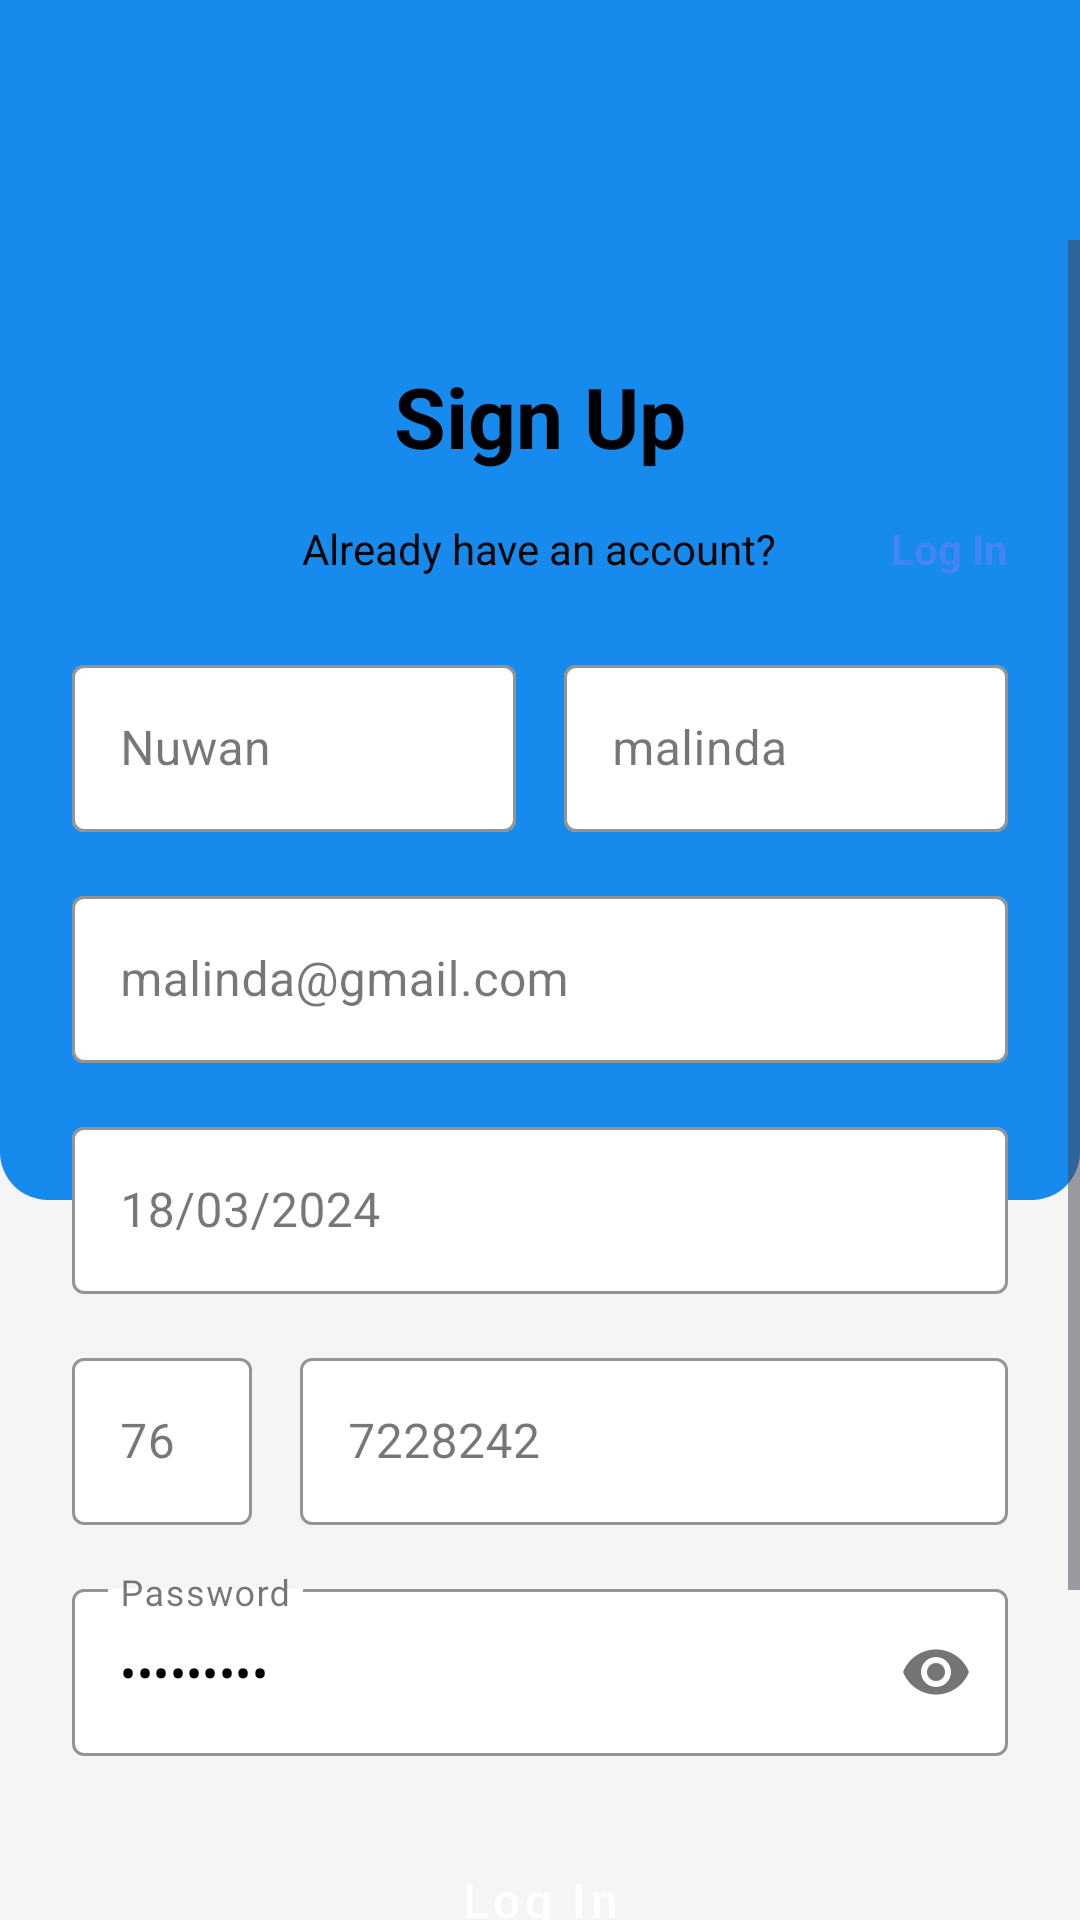

Write the Android layout XML for this screen, with the resource values it uses.
<!-- AndroidManifest.xml: application theme Theme.Vego_App -->
<!-- res/layout/activity_signup_page.xml -->
<?xml version="1.0" encoding="utf-8"?>
<RelativeLayout xmlns:android="http://schemas.android.com/apk/res/android"
    xmlns:app="http://schemas.android.com/apk/res-auto"
    android:layout_width="match_parent"
    android:layout_height="match_parent"
    android:background="#F5F5F5">

    
    <View
        android:id="@+id/topBackgroundRectangle"
        android:layout_width="match_parent"
        android:layout_height="400dp"
        android:layout_alignParentTop="true"
        android:background="@drawable/rectangle_sigin_background" />

    <ScrollView
        android:layout_width="match_parent"
        android:layout_height="match_parent"
        android:paddingTop="80dp">

        <LinearLayout
            android:layout_width="match_parent"
            android:layout_height="wrap_content"
            android:orientation="vertical"
            android:padding="24dp">

            
            <TextView
                android:layout_width="wrap_content"
                android:layout_height="wrap_content"
                android:text="Sign Up"
                android:textSize="28sp"
                android:textColor="#000000"
                android:textStyle="bold"
                android:layout_gravity="center_horizontal"
                android:layout_marginTop="16dp"
                android:layout_marginBottom="16dp"/>

            
            <RelativeLayout
                android:layout_width="match_parent"
                android:layout_height="wrap_content"
                android:layout_marginBottom="24dp">

                <TextView
                    android:layout_width="wrap_content"
                    android:layout_height="wrap_content"
                    android:layout_centerInParent="true"
                    android:text="Already have an account?"
                    android:textColor="#050505" />

                <TextView
                    android:layout_width="wrap_content"
                    android:layout_height="wrap_content"
                    android:text="Log In"
                    android:textColor="#4285F4"
                    android:textStyle="bold"
                    android:layout_alignParentRight="true"
                    android:layout_centerVertical="true"/>
            </RelativeLayout>

            
            <LinearLayout
                android:layout_width="match_parent"
                android:layout_height="wrap_content"
                android:orientation="horizontal"
                android:layout_marginBottom="16dp">

                <com.google.android.material.textfield.TextInputLayout
                    android:layout_width="0dp"
                    android:layout_height="wrap_content"
                    android:layout_weight="1"
                    style="@style/Widget.MaterialComponents.TextInputLayout.OutlinedBox"
                    android:layout_marginEnd="8dp"
                    app:boxBackgroundColor="#FFFFFF"
                    app:boxStrokeColor="#4285F4">

                    <com.google.android.material.textfield.TextInputEditText
                        android:layout_width="match_parent"
                        android:layout_height="wrap_content"
                        android:hint="Nuwan"
                        android:textColor="#000000"/>
                </com.google.android.material.textfield.TextInputLayout>

                <com.google.android.material.textfield.TextInputLayout
                    android:layout_width="0dp"
                    android:layout_height="wrap_content"
                    android:layout_weight="1"
                    style="@style/Widget.MaterialComponents.TextInputLayout.OutlinedBox"
                    android:layout_marginStart="8dp"
                    app:boxBackgroundColor="#FFFFFF"
                    app:boxStrokeColor="#4285F4">

                    <com.google.android.material.textfield.TextInputEditText
                        android:layout_width="match_parent"
                        android:layout_height="wrap_content"
                        android:hint="malinda"
                        android:textColor="#000000"/>
                </com.google.android.material.textfield.TextInputLayout>
            </LinearLayout>

            
            <com.google.android.material.textfield.TextInputLayout
                android:layout_width="match_parent"
                android:layout_height="wrap_content"
                style="@style/Widget.MaterialComponents.TextInputLayout.OutlinedBox"
                android:layout_marginBottom="16dp"
                app:boxBackgroundColor="#FFFFFF"
                app:boxStrokeColor="#4285F4">

                <com.google.android.material.textfield.TextInputEditText
                    android:layout_width="match_parent"
                    android:layout_height="wrap_content"
                    android:hint="malinda@gmail.com"
                    android:inputType="textEmailAddress"
                    android:textColor="#000000"/>
            </com.google.android.material.textfield.TextInputLayout>

            
            <com.google.android.material.textfield.TextInputLayout
                android:layout_width="match_parent"
                android:layout_height="wrap_content"
                style="@style/Widget.MaterialComponents.TextInputLayout.OutlinedBox"
                android:layout_marginBottom="16dp"
                app:boxBackgroundColor="#FFFFFF"
                app:boxStrokeColor="#4285F4">

                <com.google.android.material.textfield.TextInputEditText
                    android:layout_width="match_parent"
                    android:layout_height="wrap_content"
                    android:hint="18/03/2024"
                    android:textColor="#000000"/>
            </com.google.android.material.textfield.TextInputLayout>

            
            <LinearLayout
                android:layout_width="match_parent"
                android:layout_height="wrap_content"
                android:orientation="horizontal"
                android:layout_marginBottom="16dp">

                <com.google.android.material.textfield.TextInputLayout
                    android:layout_width="60dp"
                    android:layout_height="wrap_content"
                    style="@style/Widget.MaterialComponents.TextInputLayout.OutlinedBox"
                    android:layout_marginEnd="8dp"
                    app:boxBackgroundColor="#FFFFFF"
                    app:boxStrokeColor="#4285F4">

                    <com.google.android.material.textfield.TextInputEditText
                        android:layout_width="match_parent"
                        android:layout_height="wrap_content"
                        android:hint="76"
                        android:textColor="#000000"/>
                </com.google.android.material.textfield.TextInputLayout>

                <com.google.android.material.textfield.TextInputLayout
                    android:layout_width="0dp"
                    android:layout_height="wrap_content"
                    android:layout_weight="1"
                    style="@style/Widget.MaterialComponents.TextInputLayout.OutlinedBox"
                    android:layout_marginStart="8dp"
                    app:boxBackgroundColor="#FFFFFF"
                    app:boxStrokeColor="#4285F4">

                    <com.google.android.material.textfield.TextInputEditText
                        android:layout_width="match_parent"
                        android:layout_height="wrap_content"
                        android:hint="7228242"
                        android:inputType="phone"
                        android:textColor="#000000"/>
                </com.google.android.material.textfield.TextInputLayout>
            </LinearLayout>

            
            <com.google.android.material.textfield.TextInputLayout
                android:layout_width="match_parent"
                android:layout_height="wrap_content"
                style="@style/Widget.MaterialComponents.TextInputLayout.OutlinedBox"
                android:layout_marginBottom="24dp"
                app:passwordToggleEnabled="true"
                app:boxBackgroundColor="#FFFFFF"
                app:boxStrokeColor="#4285F4">

                <com.google.android.material.textfield.TextInputEditText
                    android:layout_width="match_parent"
                    android:layout_height="wrap_content"
                    android:hint="Password"
                    android:inputType="textPassword"
                    android:text="*********"
                    android:textColor="#000000"/>
            </com.google.android.material.textfield.TextInputLayout>

            
            <Button
                android:id="@+id/btnLoginSignUp"
                style="@style/Widget.MaterialComponents.Button"
                android:layout_width="match_parent"
                android:layout_height="wrap_content"
                android:layout_marginBottom="24dp"
                android:backgroundTint="#4285F4"
                android:text="Log In"
                android:textAllCaps="false"
                android:textColor="#FFFFFF"
                android:textSize="16sp" />

            
            <RelativeLayout
                android:layout_width="match_parent"
                android:layout_height="wrap_content"
                android:layout_marginBottom="24dp">

                <View
                    android:layout_width="match_parent"
                    android:layout_height="1dp"
                    android:background="#E0E0E0"
                    android:layout_centerVertical="true"/>

                <TextView
                    android:layout_width="wrap_content"
                    android:layout_height="wrap_content"
                    android:text="Or"
                    android:paddingStart="16dp"
                    android:paddingEnd="16dp"
                    android:background="#F5F5F5"
                    android:textColor="#666666"
                    android:layout_centerInParent="true"/>
            </RelativeLayout>

            
            <Button
                android:id="@+id/btnGoogle"
                style="@style/Widget.MaterialComponents.Button.OutlinedButton"
                android:layout_width="match_parent"
                android:layout_height="wrap_content"
                android:backgroundTint="@android:color/transparent"
                android:drawableLeft="@drawable/goog_icon"
                android:drawablePadding="8dp"
                android:text="Sign up with Google"
                android:textAllCaps="false"
                android:textColor="#4285F4" />

        </LinearLayout>
    </ScrollView>
</RelativeLayout>
<!-- resources referenced by this layout -->
<resources>
  <!-- drawable goog_icon (drawable) -->
  <?xml version="1.0" encoding="utf-8"?>
  <vector xmlns:android="http://schemas.android.com/apk/res/android"
      android:width="24dp"
      android:height="24dp"
      android:viewportWidth="24"
      android:viewportHeight="24">
  
      <path
          android:fillColor="#FF0000"
          android:pathData="M12.2,12.2h9.6c0.1,0.6 0.2,1.2 0.2,1.9 0,6.5 -4.6,11.1 -11.1,11.1C5.4,25.2 0,19.8 0,13.1S5.4,1 12.1,1c3.1,0 5.8,1.2 7.9,3.1l-3.2,3.2c-1.2-1.1 -2.8-1.8 -4.7-1.8 -4,0 -7.2,3.3 -7.2,7.4s3.2,7.4 7.2,7.4c4.6,0 6.4-3.3 6.7-5.1H12.2V12.2z" />
  
      <path
          android:fillColor="#008000"
          android:pathData="M3.7,13.1c0-4,3.2-7.4,7.2-7.4 1.9,0,3.5,0.7,4.7,1.8l3.2-3.2C17,1.2 14.3,0 11.2,0 5.1,0 0,5.1 0,11.4c0,3.2,1.3,6.1,3.4,8.2l2.5-2.5C4.9,15.9 3.7,14.6 3.7,13.1z" />
  
      <path
          android:fillColor="#FFD700"
          android:pathData="M11.2,25.2c3.1,0 5.8-1.2 7.9-3.1l-3.2-3.2c-1.2,1.1-2.8,1.8-4.7,1.8 -4,0-7.2-3.3-7.2-7.4 0-1.5,0.5-2.9,1.3-4.1L3.4,8.2C1.3,10.3 0,13.2 0,16.4 0,22.7 5.1,27.8 11.4,27.8 16.2,27.8 20.4,24.8 22,20.4l-4.2-1.8C16.8,21.9 14.3,23.5 11.2,23.5 8.5,23.5 6.1,22.2 4.5,20.2l6.2-4.6v5.7h9.6c0.1,0.3 0.1,0.7 0.1,1 0,2.9-1.1,5.5-2.9,7.5l2.8,2.8C22.1,30.5 25.2,26.9 25.2,22.4c0-1.3-0.2-2.5-0.5-3.7H12.2v4.6L11.2,25.2z" />
  
      <path
          android:fillColor="#0000FF"
          android:pathData="M22,20.4l4.2,1.8C25.6,19.8 26,18.1 26,16.4c0-1.7-0.4-3.4-1.1-4.9l-4.2,1.8C21.2,14.6 21.5,15.5 21.5,16.4 21.5,17.8 21.1,19.1 22,20.4z" />
  </vector>
  <!-- drawable rectangle_sigin_background (drawable) -->
  <?xml version="1.0" encoding="utf-8"?>
  <shape xmlns:android="http://schemas.android.com/apk/res/android"
      android:shape="rectangle">
  
      <solid android:color="#168AED" />
      <corners android:bottomLeftRadius="16dp" android:bottomRightRadius="16dp" />
  
  </shape>
  <style name="Theme.Vego_App" parent="Base.Theme.Vego_App" />
  <style name="Base.Theme.Vego_App" parent="Theme.Material3.DayNight.NoActionBar">
          
          
      </style>
</resources>
